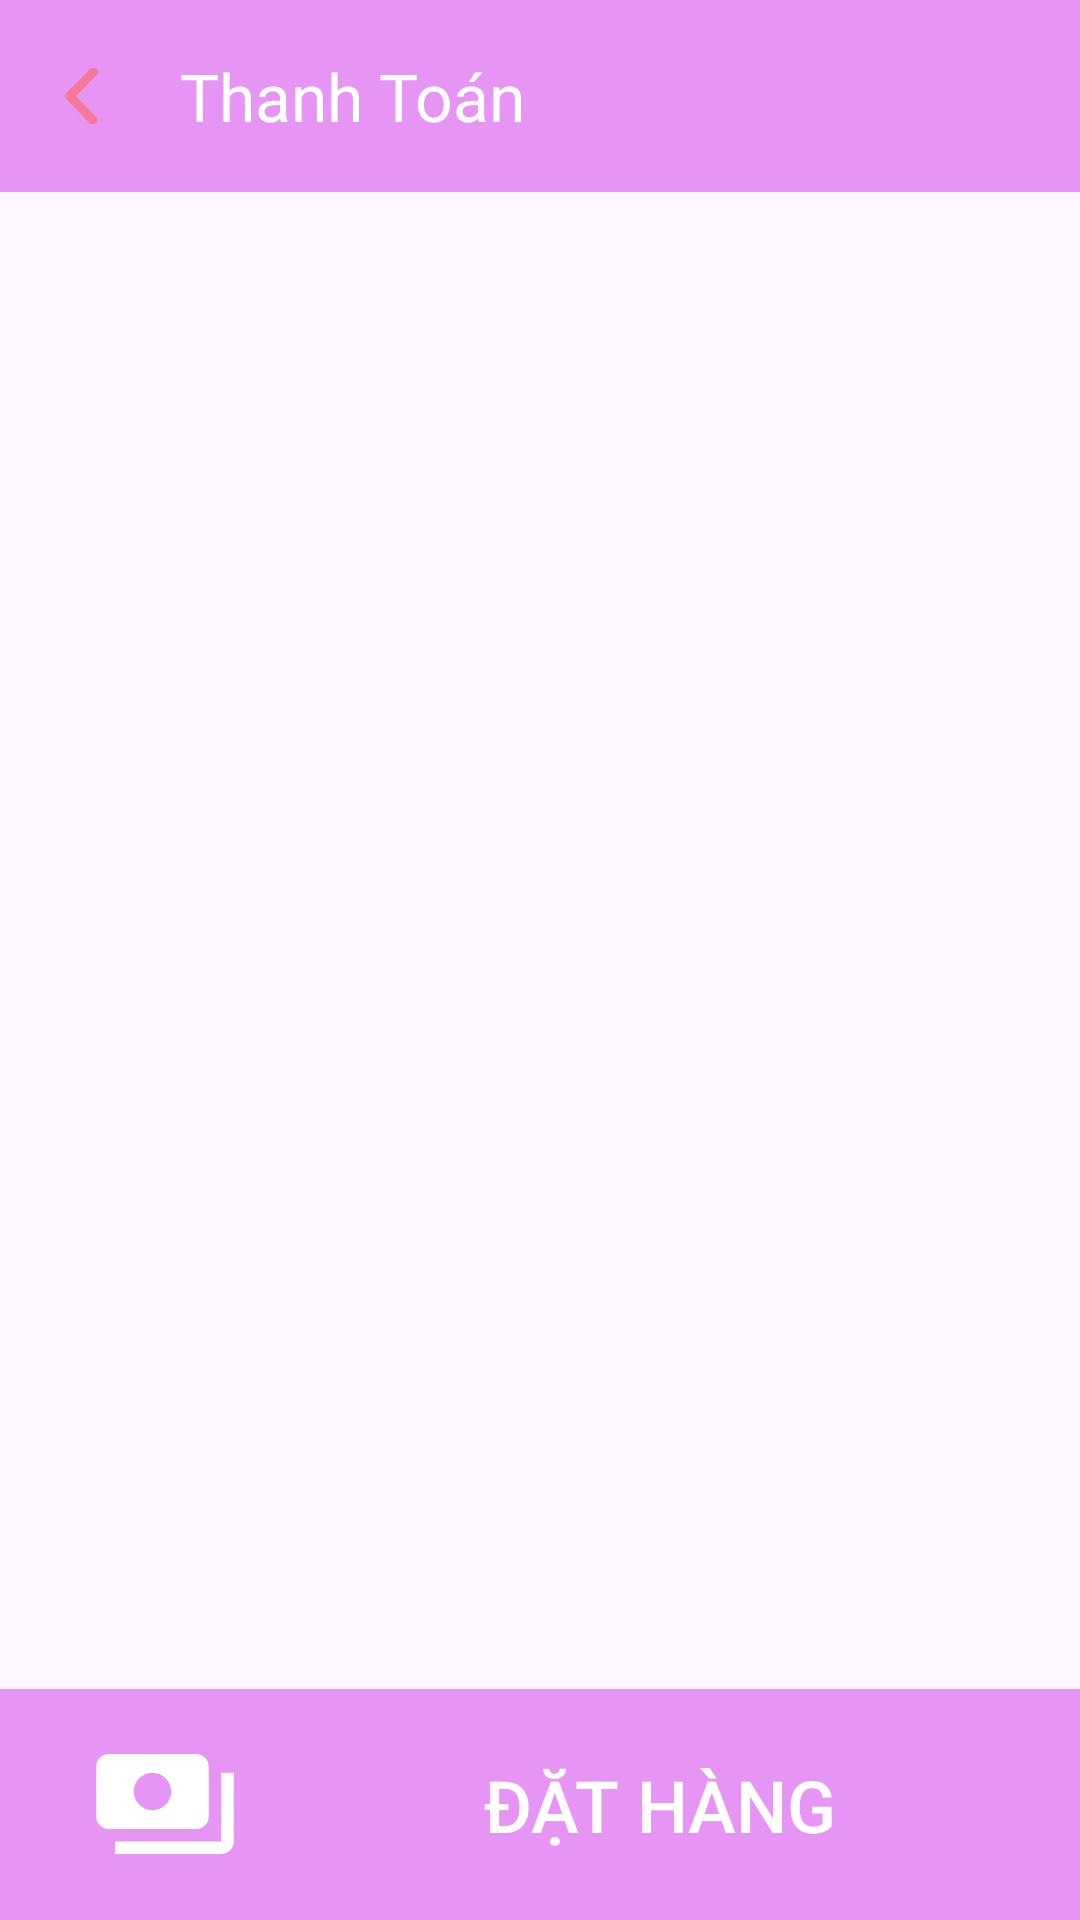

Reconstruct the res/layout file that produces this screen, plus the resources it refers to.
<!-- AndroidManifest.xml: application theme Theme.Dreamy -->
<!-- res/layout/activity_pay.xml -->
<?xml version="1.0" encoding="utf-8"?>
<androidx.constraintlayout.widget.ConstraintLayout xmlns:android="http://schemas.android.com/apk/res/android"
    xmlns:app="http://schemas.android.com/apk/res-auto"
    xmlns:tools="http://schemas.android.com/tools"
    android:layout_width="match_parent"
    android:layout_height="match_parent"
    tools:context=".UI.Activity.PayActivity">

    <androidx.appcompat.widget.Toolbar
        android:id="@+id/toolbar2"
        android:layout_width="match_parent"
        android:layout_height="wrap_content"
        android:background="@color/pink"
        app:layout_constraintStart_toStartOf="parent"
        app:layout_constraintTop_toTopOf="parent"
        app:navigationIcon="@drawable/icon_arrow_back"
        app:title="Thanh Toán"
        app:titleTextColor="@color/white"></androidx.appcompat.widget.Toolbar>

    <ScrollView
        android:layout_width="match_parent"
        android:layout_height="683dp"
        app:layout_constraintBottom_toTopOf="@+id/appCompatButton"
        app:layout_constraintStart_toStartOf="parent"
        app:layout_constraintTop_toBottomOf="@+id/toolbar2"
        app:layout_constraintVertical_bias="1.0" >



    </ScrollView>

    <androidx.appcompat.widget.AppCompatButton
        android:id="@+id/appCompatButton"
        android:layout_width="match_parent"
        android:layout_height="77dp"
        android:background="@color/pink"
        android:drawableStart="@drawable/baseline_payments_24"
        android:paddingStart="30dp"
        android:text="Đặt Hàng"
        android:textColor="@color/white"
        android:textSize="24dp"
        app:layout_constraintBottom_toBottomOf="parent"
        app:layout_constraintEnd_toEndOf="parent"
        app:layout_constraintHorizontal_bias="0.0"
        app:layout_constraintStart_toStartOf="parent" />
</androidx.constraintlayout.widget.ConstraintLayout>
<!-- resources referenced by this layout -->
<resources>
  <color name="pink">#E695F4</color>
  <color name="white">#FFFFFFFF</color>
  <!-- drawable baseline_payments_24 (drawable) -->
  <vector android:height="50dp" android:tint="#FFFFFF"
      android:viewportHeight="24" android:viewportWidth="24"
      android:width="50dp" xmlns:android="http://schemas.android.com/apk/res/android">
      <path android:fillColor="@android:color/white" android:pathData="M19,14L19,6c0,-1.1 -0.9,-2 -2,-2L3,4c-1.1,0 -2,0.9 -2,2v8c0,1.1 0.9,2 2,2h14c1.1,0 2,-0.9 2,-2zM10,13c-1.66,0 -3,-1.34 -3,-3s1.34,-3 3,-3 3,1.34 3,3 -1.34,3 -3,3zM23,7v11c0,1.1 -0.9,2 -2,2L4,20v-2h17L21,7h2z"/>
  </vector>
  <!-- drawable icon_arrow_back (drawable) -->
  <vector xmlns:android="http://schemas.android.com/apk/res/android"
      android:width="38dp"
      android:height="32dp"
      android:viewportWidth="38"
      android:viewportHeight="32">
    <path
        android:pathData="M21.897,25.333C21.661,25.334 21.427,25.29 21.213,25.205C21,25.119 20.811,24.995 20.662,24.84L13.015,16.84C12.782,16.601 12.655,16.302 12.655,15.993C12.655,15.684 12.782,15.385 13.015,15.147L20.931,7.147C21.2,6.874 21.586,6.703 22.005,6.671C22.424,6.638 22.841,6.747 23.164,6.973C23.487,7.2 23.691,7.525 23.729,7.877C23.768,8.23 23.639,8.581 23.37,8.853L16.292,16L23.132,23.147C23.326,23.342 23.449,23.581 23.487,23.833C23.524,24.086 23.476,24.343 23.346,24.573C23.216,24.803 23.01,24.997 22.753,25.132C22.497,25.266 22.2,25.336 21.897,25.333Z"
        android:fillColor="#F77797"/>
  </vector>
  <style name="Theme.Dreamy" parent="Base.Theme.Dreamy" />
  <style name="Base.Theme.Dreamy" parent="Theme.Material3.DayNight.NoActionBar">
          
          
      </style>
</resources>
